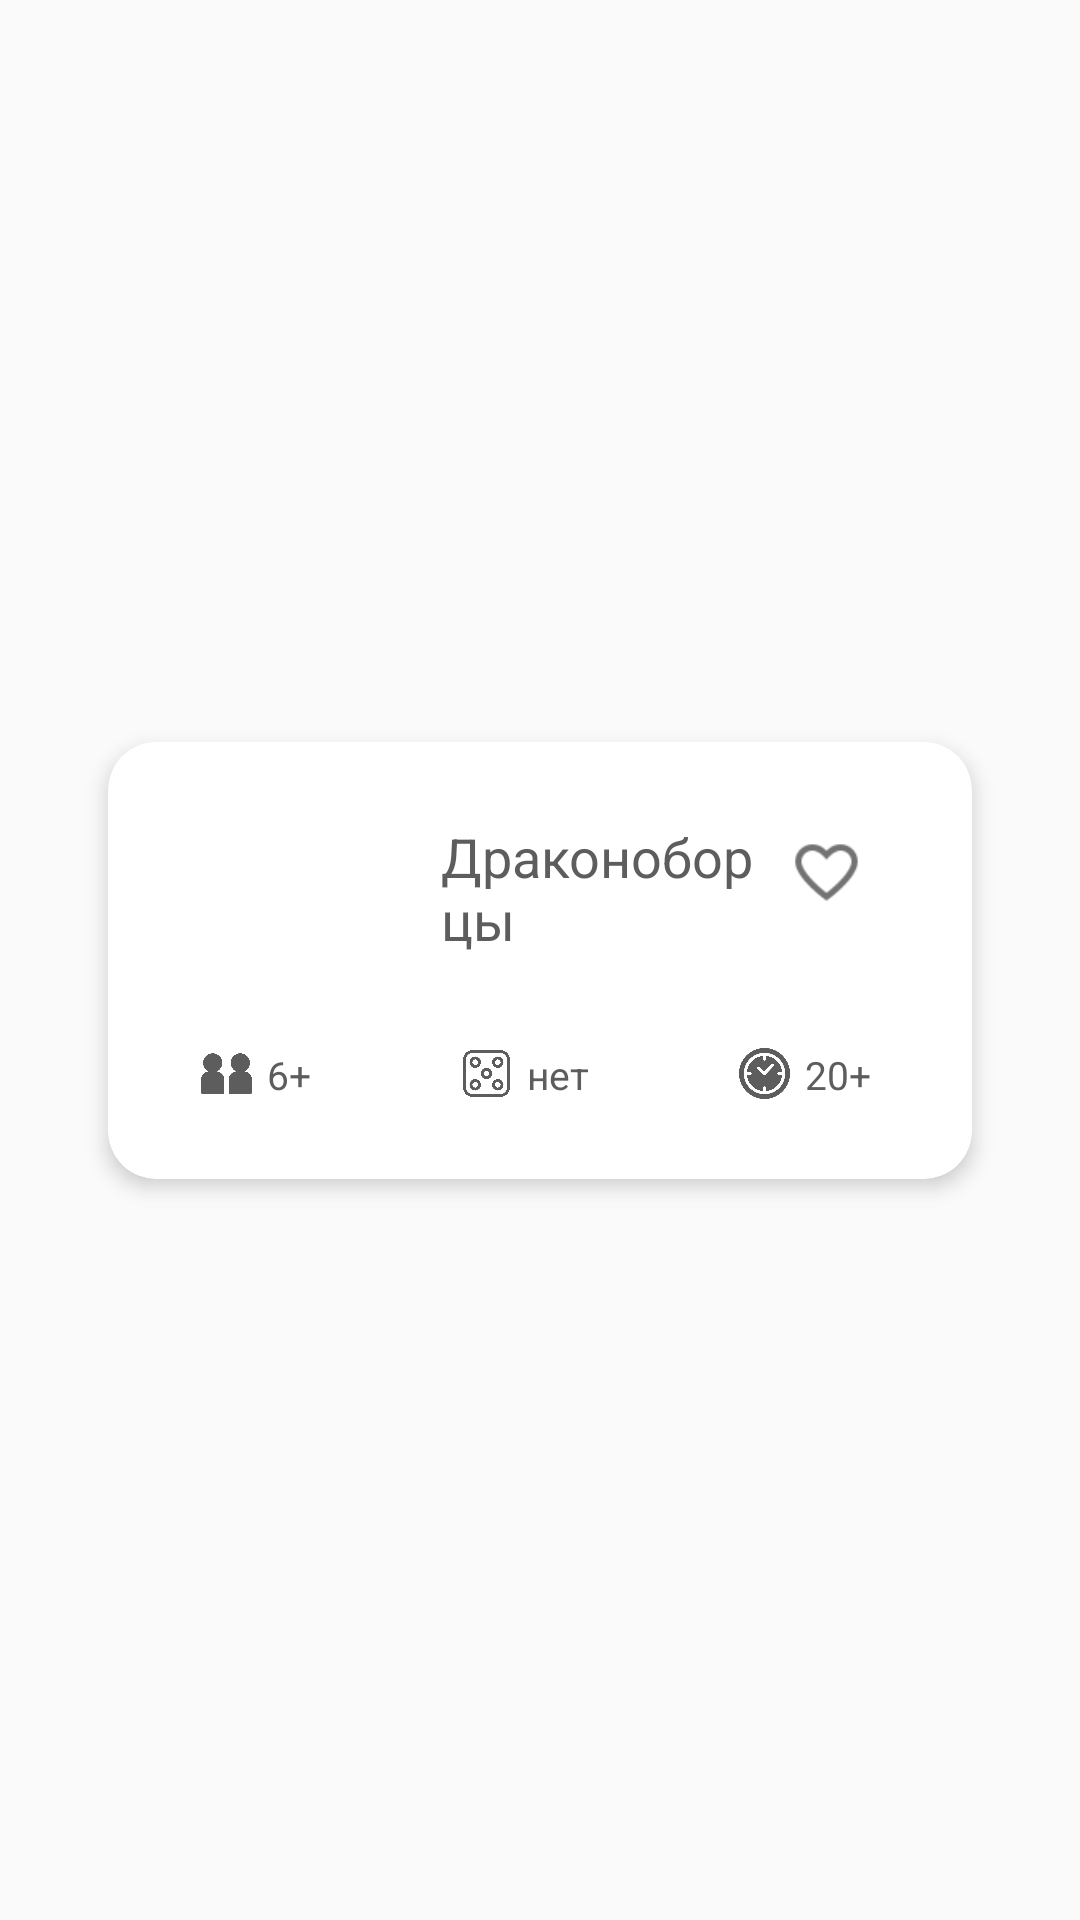

Produce the Android XML layout that renders to this screen, including the resource entries it uses.
<!-- AndroidManifest.xml: application theme Theme.Kartochki -->
<!-- res/layout/single_card.xml -->
<?xml version="1.0" encoding="utf-8"?>
<androidx.constraintlayout.widget.ConstraintLayout xmlns:android="http://schemas.android.com/apk/res/android"
    xmlns:app="http://schemas.android.com/apk/res-auto"
    xmlns:tools="http://schemas.android.com/tools"
    android:layout_width="match_parent"
    android:layout_height="wrap_content"
    android:padding="6dp">

    <androidx.cardview.widget.CardView
        android:id="@+id/cardView1"
        android:layout_width="0dp"
        android:layout_height="wrap_content"
        android:layout_marginVertical="5dp"
        android:layout_marginStart="30dp"
        android:layout_marginEnd="30dp"
        app:cardCornerRadius="16dp"
        app:layout_constraintStart_toStartOf="parent"
        app:layout_constraintEnd_toEndOf="parent"
        app:layout_constraintTop_toTopOf="parent"
        app:layout_constraintBottom_toBottomOf="parent"
        app:cardElevation="4dp">

        <LinearLayout
            android:layout_width="match_parent"
            android:layout_height="wrap_content"
            android:orientation="vertical"
            android:padding="16dp">

            <FrameLayout
                android:layout_width="match_parent"
                android:layout_height="wrap_content"
                android:layout_gravity="center">

                <ImageView
                    android:id="@+id/image_card"
                    android:layout_width="66dp"
                    android:layout_height="66dp"
                    android:layout_gravity="start|top"
                    android:layout_margin="10dp"
                    android:background="@drawable/rounded_corners"
                    />

                <TextView
                    android:id="@+id/card_name"
                    android:layout_width="wrap_content"
                    android:layout_height="wrap_content"
                    android:layout_gravity="left|top"
                    android:layout_marginStart="95dp"
                    android:layout_marginTop="10dp"
                    android:layout_marginEnd="50dp"
                    android:textSize="18sp"
                    android:textColor="#5D5D5E"
                    android:text="Драконоборцы"
                    app:layout_constraintStart_toStartOf="@id/image_card"
                    app:layout_constraintEnd_toStartOf="@id/like_button"
                    />

                <ImageView
                    android:id="@+id/like_button"
                    android:layout_width="25dp"
                    android:layout_height="25dp"
                    android:layout_gravity="end|top"
                    android:layout_marginEnd="20dp"
                    android:layout_marginTop="15dp"
                    android:src="@drawable/like"/>
            </FrameLayout>

            <LinearLayout
                android:layout_width="match_parent"
                android:layout_height="wrap_content"
                android:orientation="horizontal"
                android:layout_marginBottom="10dp">

                <ImageView
                    android:layout_width="17dp"
                    android:layout_height="17dp"
                    android:layout_marginStart="15dp"
                    android:src="@drawable/people"/>

                <TextView
                    android:id="@+id/people_card"
                    android:layout_width="wrap_content"
                    android:layout_height="wrap_content"
                    android:layout_marginStart="5dp"
                    android:text="6+"
                    android:textColor="#5D5D5E"
                    android:textSize="13sp"/>

                <ImageView
                    android:layout_width="17dp"
                    android:layout_height="17dp"
                    android:layout_marginStart="50dp"
                    android:src="@drawable/cube"/>

                <TextView
                    android:id="@+id/cube_card"
                    android:layout_width="wrap_content"
                    android:layout_height="wrap_content"
                    android:layout_marginStart="5dp"
                    android:text="нет"
                    android:textColor="#5D5D5E"
                    android:textSize="13sp"/>

                <ImageView
                    android:layout_width="17dp"
                    android:layout_height="17dp"
                    android:layout_marginStart="50dp"
                    android:src="@drawable/time"/>

                <TextView
                    android:id="@+id/time_card"
                    android:layout_width="wrap_content"
                    android:layout_height="wrap_content"
                    android:layout_marginStart="5dp"
                    android:text="20+"
                    android:textColor="#5D5D5E"
                    android:textSize="13sp"/>
            </LinearLayout>
        </LinearLayout>
    </androidx.cardview.widget.CardView>
</androidx.constraintlayout.widget.ConstraintLayout>
<!-- resources referenced by this layout -->
<resources>
  <!-- drawable cube: png bitmap (drawable, 26996 bytes) -->
  <!-- drawable like: png bitmap (drawable, 1031 bytes) -->
  <!-- drawable people: png bitmap (drawable, 13430 bytes) -->
  <!-- drawable time: png bitmap (drawable, 32142 bytes) -->
  <style name="Theme.Kartochki" parent="Theme.AppCompat.Light.NoActionBar">
          
          <item name="colorPrimary">@color/purple_500</item>
          <item name="colorPrimaryVariant">@color/purple_700</item>
          <item name="colorOnPrimary">@color/white</item>
          
          <item name="colorSecondary">@color/teal_200</item>
          <item name="colorSecondaryVariant">@color/teal_700</item>
          <item name="colorOnSecondary">@color/black</item>
          
          <item name="android:statusBarColor">?attr/colorPrimaryVariant</item>
          
      </style>
  <color name="purple_500">#FF6200EE</color>
  <color name="purple_700">#FF3700B3</color>
  <color name="white">#FFFFFFFF</color>
  <color name="teal_200">#FF03DAC5</color>
  <color name="teal_700">#FF018786</color>
  <color name="black">#FF000000</color>
</resources>
